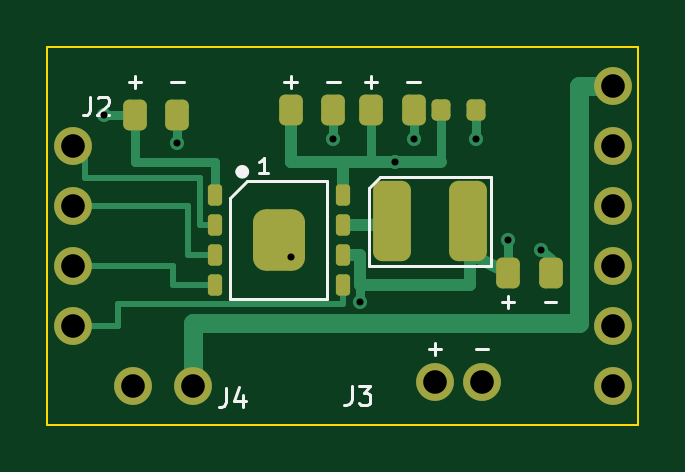
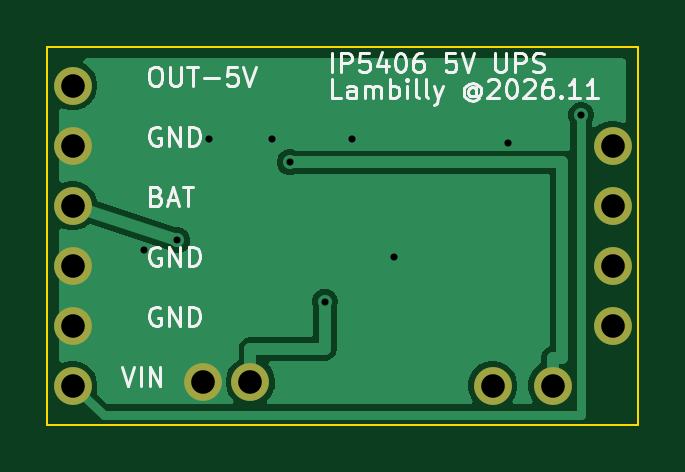
Circuit board: 10 layer files. Board 25.0 x 16.0 mm.
- bottom_copper: IP5406_PSU-B_Cu.gbl (12945 bytes)
- bottom_mask: IP5406_PSU-B_Mask.gbs (916 bytes)
- paste: IP5406_PSU-B_Paste.gbp (455 bytes)
- bottom_silk: IP5406_PSU-B_Silkscreen.gbo (24296 bytes)
- outline: IP5406_PSU-Edge_Cuts.gm1 (693 bytes)
- top_copper: IP5406_PSU-F_Cu.gtl (6667 bytes)
- top_mask: IP5406_PSU-F_Mask.gts (2686 bytes)
- paste: IP5406_PSU-F_Paste.gtp (2220 bytes)
- top_silk: IP5406_PSU-F_Silkscreen.gto (4378 bytes)
- drill: IP5406_PSU.drl (739 bytes)

=== bottom_copper: IP5406_PSU-B_Cu.gbl (12945 bytes, source omitted) ===
=== bottom_mask: IP5406_PSU-B_Mask.gbs ===
%TF.GenerationSoftware,KiCad,Pcbnew,10.0.6*%
%TF.CreationDate,2026-11-03T17:11:06+08:00*%
%TF.ProjectId,IP5406_PSU,49503534-3036-45f5-9053-552e6b696361,rev?*%
%TF.SameCoordinates,Original*%
%TF.FileFunction,Soldermask,Bot*%
%TF.FilePolarity,Negative*%
%FSLAX46Y46*%
G04 Gerber Fmt 4.6, Leading zero omitted, Abs format (unit mm)*
G04 Created by KiCad (PCBNEW 10.0.6) date 2026-11-03 17:11:06*
%MOMM*%
%LPD*%
G01*
G04 APERTURE LIST*
%ADD10C,1.600000*%
G04 APERTURE END LIST*
D10*
%TO.C,J1*%
X123930000Y-101650000D03*
X123930000Y-104190000D03*
X123930000Y-106730000D03*
X123930000Y-109270000D03*
X123930000Y-111810000D03*
X123930000Y-114350000D03*
%TD*%
%TO.C,J2*%
X101070000Y-104190000D03*
X101070000Y-106730000D03*
X101070000Y-109270000D03*
X101070000Y-111810000D03*
%TD*%
%TO.C,J4*%
X103610000Y-114350000D03*
X106149999Y-114350000D03*
%TD*%
%TO.C,J3*%
X116400000Y-114200000D03*
X118400000Y-114200000D03*
%TD*%
M02*

=== paste: IP5406_PSU-B_Paste.gbp ===
%TF.GenerationSoftware,KiCad,Pcbnew,10.0.6*%
%TF.CreationDate,2026-11-03T17:11:06+08:00*%
%TF.ProjectId,IP5406_PSU,49503534-3036-45f5-9053-552e6b696361,rev?*%
%TF.SameCoordinates,Original*%
%TF.FileFunction,Paste,Bot*%
%TF.FilePolarity,Positive*%
%FSLAX46Y46*%
G04 Gerber Fmt 4.6, Leading zero omitted, Abs format (unit mm)*
G04 Created by KiCad (PCBNEW 10.0.6) date 2026-11-03 17:11:06*
%MOMM*%
%LPD*%
G01*
G04 APERTURE LIST*
G04 APERTURE END LIST*
M02*

=== bottom_silk: IP5406_PSU-B_Silkscreen.gbo (24296 bytes, source omitted) ===
=== outline: IP5406_PSU-Edge_Cuts.gm1 ===
%TF.GenerationSoftware,KiCad,Pcbnew,10.0.6*%
%TF.CreationDate,2026-11-03T17:11:06+08:00*%
%TF.ProjectId,IP5406_PSU,49503534-3036-45f5-9053-552e6b696361,rev?*%
%TF.SameCoordinates,Original*%
%TF.FileFunction,Profile,NP*%
%FSLAX46Y46*%
G04 Gerber Fmt 4.6, Leading zero omitted, Abs format (unit mm)*
G04 Created by KiCad (PCBNEW 10.0.6) date 2026-11-03 17:11:06*
%MOMM*%
%LPD*%
G01*
G04 APERTURE LIST*
%TA.AperFunction,Profile*%
%ADD10C,0.100000*%
%TD*%
G04 APERTURE END LIST*
D10*
X100000000Y-100000000D02*
X125000000Y-100000000D01*
X100000000Y-116000000D02*
X100000000Y-100000000D01*
X125000000Y-100000000D02*
X125000000Y-116000000D01*
X125000000Y-116000000D02*
X100000000Y-116000000D01*
M02*

=== top_copper: IP5406_PSU-F_Cu.gtl (6667 bytes, source omitted) ===
=== top_mask: IP5406_PSU-F_Mask.gts (2686 bytes, source withheld) ===
=== paste: IP5406_PSU-F_Paste.gtp (2220 bytes, source withheld) ===
=== top_silk: IP5406_PSU-F_Silkscreen.gto ===
%TF.GenerationSoftware,KiCad,Pcbnew,10.0.6*%
%TF.CreationDate,2026-11-03T17:11:06+08:00*%
%TF.ProjectId,IP5406_PSU,49503534-3036-45f5-9053-552e6b696361,rev?*%
%TF.SameCoordinates,Original*%
%TF.FileFunction,Legend,Top*%
%TF.FilePolarity,Positive*%
%FSLAX46Y46*%
G04 Gerber Fmt 4.6, Leading zero omitted, Abs format (unit mm)*
G04 Created by KiCad (PCBNEW 10.0.6) date 2026-11-03 17:11:06*
%MOMM*%
%LPD*%
G01*
G04 APERTURE LIST*
%ADD10C,0.120000*%
%ADD11C,0.285000*%
%ADD12C,0.110000*%
G04 APERTURE END LIST*
D10*
X107750000Y-106400000D02*
X108450000Y-105700000D01*
X107750000Y-110700000D02*
X107750000Y-106400000D01*
D11*
X108392500Y-105300000D02*
G75*
G02*
X108107500Y-105300000I-142500J0D01*
G01*
X108107500Y-105300000D02*
G75*
G02*
X108392500Y-105300000I142500J0D01*
G01*
D10*
X108450000Y-105700000D02*
X111850000Y-105700000D01*
X111850000Y-105700000D02*
X111850000Y-110700000D01*
X111850000Y-110700000D02*
X107750000Y-110700000D01*
X113600000Y-106000000D02*
X114100000Y-105500000D01*
X113600000Y-109300000D02*
X113600000Y-106000000D01*
X114100000Y-105500000D02*
X118800000Y-105500000D01*
X118800000Y-105500000D02*
X118800000Y-109300000D01*
X118800000Y-109300000D02*
X113600000Y-109300000D01*
D12*
X109335714Y-105344982D02*
X108964285Y-105344982D01*
X109149999Y-105344982D02*
X109149999Y-104694982D01*
X109149999Y-104694982D02*
X109088095Y-104787839D01*
X109088095Y-104787839D02*
X109026190Y-104849744D01*
X109026190Y-104849744D02*
X108964285Y-104880696D01*
X119252380Y-110797363D02*
X119747619Y-110797363D01*
X119499999Y-111044982D02*
X119499999Y-110549744D01*
X121052380Y-110797363D02*
X121547619Y-110797363D01*
X103433333Y-101501446D02*
X103966667Y-101501446D01*
X103700000Y-101768113D02*
X103700000Y-101234780D01*
X105233333Y-101501446D02*
X105766667Y-101501446D01*
X110033333Y-101501446D02*
X110566667Y-101501446D01*
X110300000Y-101768113D02*
X110300000Y-101234780D01*
X111833333Y-101501446D02*
X112366667Y-101501446D01*
X113433333Y-101501446D02*
X113966667Y-101501446D01*
X113700000Y-101768113D02*
X113700000Y-101234780D01*
X115233333Y-101501446D02*
X115766667Y-101501446D01*
X116133333Y-112801446D02*
X116666667Y-112801446D01*
X116400000Y-113068113D02*
X116400000Y-112534780D01*
X118133333Y-112801446D02*
X118666667Y-112801446D01*
X101791415Y-102114375D02*
X101791415Y-102685803D01*
X101791415Y-102685803D02*
X101753320Y-102800089D01*
X101753320Y-102800089D02*
X101677129Y-102876280D01*
X101677129Y-102876280D02*
X101562844Y-102914375D01*
X101562844Y-102914375D02*
X101486653Y-102914375D01*
X102134272Y-102190565D02*
X102172368Y-102152470D01*
X102172368Y-102152470D02*
X102248558Y-102114375D01*
X102248558Y-102114375D02*
X102439034Y-102114375D01*
X102439034Y-102114375D02*
X102515225Y-102152470D01*
X102515225Y-102152470D02*
X102553320Y-102190565D01*
X102553320Y-102190565D02*
X102591415Y-102266756D01*
X102591415Y-102266756D02*
X102591415Y-102342946D01*
X102591415Y-102342946D02*
X102553320Y-102457232D01*
X102553320Y-102457232D02*
X102096177Y-102914375D01*
X102096177Y-102914375D02*
X102591415Y-102914375D01*
X107575250Y-114464375D02*
X107575250Y-115035803D01*
X107575250Y-115035803D02*
X107537155Y-115150089D01*
X107537155Y-115150089D02*
X107460964Y-115226280D01*
X107460964Y-115226280D02*
X107346679Y-115264375D01*
X107346679Y-115264375D02*
X107270488Y-115264375D01*
X108299060Y-114731041D02*
X108299060Y-115264375D01*
X108108584Y-114426280D02*
X107918107Y-114997708D01*
X107918107Y-114997708D02*
X108413346Y-114997708D01*
X112875250Y-114364375D02*
X112875250Y-114935803D01*
X112875250Y-114935803D02*
X112837155Y-115050089D01*
X112837155Y-115050089D02*
X112760964Y-115126280D01*
X112760964Y-115126280D02*
X112646679Y-115164375D01*
X112646679Y-115164375D02*
X112570488Y-115164375D01*
X113180012Y-114364375D02*
X113675250Y-114364375D01*
X113675250Y-114364375D02*
X113408584Y-114669137D01*
X113408584Y-114669137D02*
X113522869Y-114669137D01*
X113522869Y-114669137D02*
X113599060Y-114707232D01*
X113599060Y-114707232D02*
X113637155Y-114745327D01*
X113637155Y-114745327D02*
X113675250Y-114821518D01*
X113675250Y-114821518D02*
X113675250Y-115011994D01*
X113675250Y-115011994D02*
X113637155Y-115088184D01*
X113637155Y-115088184D02*
X113599060Y-115126280D01*
X113599060Y-115126280D02*
X113522869Y-115164375D01*
X113522869Y-115164375D02*
X113294298Y-115164375D01*
X113294298Y-115164375D02*
X113218107Y-115126280D01*
X113218107Y-115126280D02*
X113180012Y-115088184D01*
M02*

=== drill: IP5406_PSU.drl ===
M48
; DRILL file KiCad 10.0.6 date 2026-11-03T17:11:06
; FORMAT={-:-/ absolute / metric / decimal}
; #@! TF.CreationDate,2026-11-03T17:11:06+08:00
; #@! TF.GenerationSoftware,Kicad,Pcbnew,10.0.6
; #@! TF.FileFunction,MixedPlating,1,2
FMAT,2
METRIC
; #@! TA.AperFunction,Plated,PTH,ViaDrill
T1C0.300
; #@! TA.AperFunction,Plated,PTH,ComponentDrill
T2C1.000
%
G90
G05
T1
X102.4Y-102.9
X105.5Y-104.1
X110.3Y-108.9
X112.1Y-103.9
X113.25Y-110.8
X114.73Y-104.9
X115.5Y-103.9
X118.15Y-103.9
X119.5Y-108.2
X120.9Y-108.6
T2
X101.07Y-104.19
X101.07Y-106.73
X101.07Y-109.27
X101.07Y-111.81
X103.61Y-114.35
X106.15Y-114.35
X116.4Y-114.2
X118.4Y-114.2
X123.93Y-101.65
X123.93Y-104.19
X123.93Y-106.73
X123.93Y-109.27
X123.93Y-111.81
X123.93Y-114.35
M30
